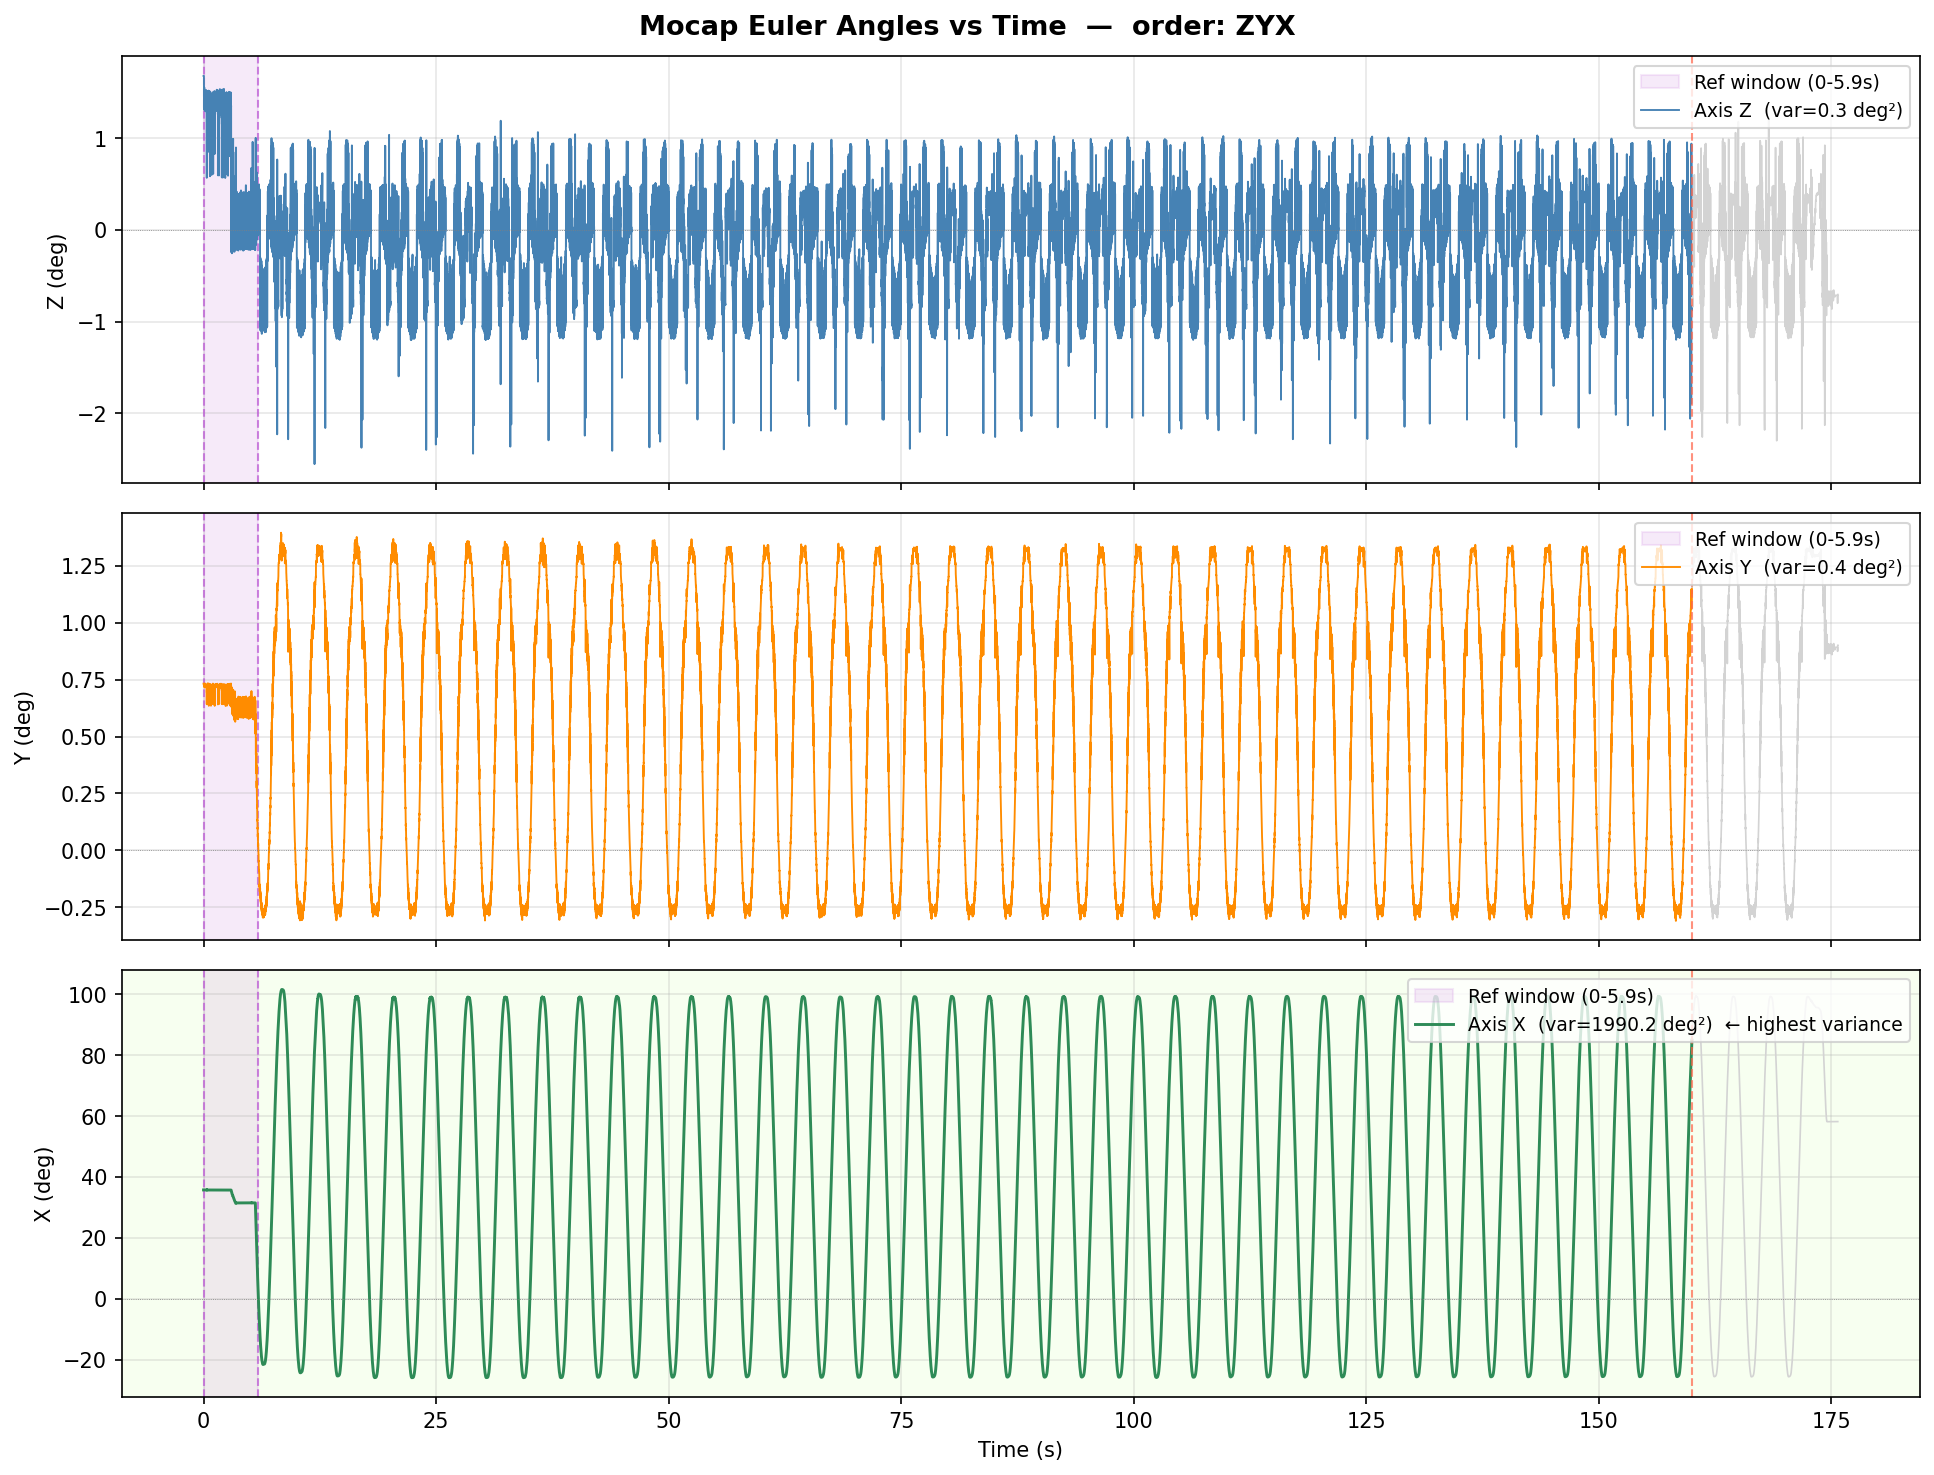

Source data for this figure (header and first rows):
time_s, Z, Y, X, region
0.005, 1.683, 0.7323, 35.73, ramp_up
0.01, 1.683, 0.7323, 35.73, ramp_up
0.015, 1.683, 0.7323, 35.73, ramp_up
0.02, 1.683, 0.7323, 35.73, ramp_up
0.025, 1.683, 0.7323, 35.73, ramp_up
0.03, 1.683, 0.7323, 35.73, ramp_up
0.035, 1.683, 0.7323, 35.73, ramp_up
0.04, 1.683, 0.7323, 35.73, ramp_up
0.045, 1.683, 0.7323, 35.73, ramp_up
0.05, 1.474, 0.7289, 35.73, ramp_up
0.055, 1.545, 0.7224, 35.73, ramp_up
0.06, 1.366, 0.7254, 35.72, ramp_up
0.065, 1.505, 0.7201, 35.72, ramp_up
0.07, 1.34, 0.7298, 35.72, ramp_up
0.075, 1.34, 0.7298, 35.72, ramp_up
0.08, 1.34, 0.7298, 35.72, ramp_up
0.085, 1.557, 0.7233, 35.73, ramp_up
0.09, 1.365, 0.7328, 35.72, ramp_up
0.095, 1.365, 0.7328, 35.72, ramp_up
0.1, 1.365, 0.7328, 35.72, ramp_up
0.105, 1.365, 0.7328, 35.72, ramp_up
0.11, 1.365, 0.7328, 35.72, ramp_up
0.115, 1.504, 0.7159, 35.73, ramp_up
0.12, 1.311, 0.7278, 35.72, ramp_up
0.125, 1.512, 0.7246, 35.73, ramp_up
0.13, 1.512, 0.7246, 35.73, ramp_up
0.135, 1.302, 0.7258, 35.72, ramp_up
0.14, 1.504, 0.7223, 35.72, ramp_up
0.145, 1.504, 0.7223, 35.72, ramp_up
0.15, 1.331, 0.7321, 35.72, ramp_up
0.155, 1.331, 0.7321, 35.72, ramp_up
0.16, 1.331, 0.7321, 35.72, ramp_up
0.165, 1.331, 0.7321, 35.72, ramp_up
0.17, 1.331, 0.7321, 35.72, ramp_up
0.175, 1.331, 0.7321, 35.72, ramp_up
0.18, 1.331, 0.7321, 35.72, ramp_up
0.185, 1.331, 0.7321, 35.72, ramp_up
0.19, 1.331, 0.7321, 35.72, ramp_up
0.195, 1.331, 0.7321, 35.72, ramp_up
0.2, 1.331, 0.7321, 35.72, ramp_up
0.205, 1.331, 0.7321, 35.72, ramp_up
0.21, 1.331, 0.7321, 35.72, ramp_up
0.215, 1.49, 0.7225, 35.72, ramp_up
0.22, 1.49, 0.7225, 35.72, ramp_up
0.225, 1.297, 0.7222, 35.72, ramp_up
0.23, 1.297, 0.7222, 35.72, ramp_up
0.235, 1.297, 0.7222, 35.72, ramp_up
0.24, 1.297, 0.7222, 35.72, ramp_up
0.245, 1.297, 0.7222, 35.72, ramp_up
0.25, 1.297, 0.7222, 35.72, ramp_up
0.255, 1.297, 0.7222, 35.72, ramp_up
0.26, 1.297, 0.7222, 35.72, ramp_up
0.265, 1.297, 0.7222, 35.72, ramp_up
0.27, 1.297, 0.7222, 35.72, ramp_up
0.275, 1.297, 0.7222, 35.72, ramp_up
0.28, 1.529, 0.7231, 35.72, ramp_up
0.285, 1.529, 0.7231, 35.72, ramp_up
0.29, 1.33, 0.7285, 35.72, ramp_up
0.295, 1.33, 0.7285, 35.72, ramp_up
0.3, 1.33, 0.7285, 35.72, ramp_up
... 35,076 more rows
